Photos from the image-classification dataset "data" in the GitHub repository tanverhassantanver/Automated-Identification-of-Medicinal-Plants-Through-Image-Processing-and-Transfer-Learning. Its 5 classes are: Aristolochia indica, Centella asiatica, giant calotrope, green chiretta, Terminalia bellirica.

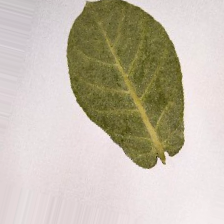
Label: giant calotrope

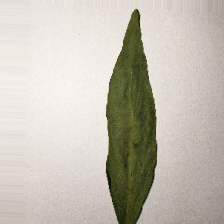
Label: green chiretta

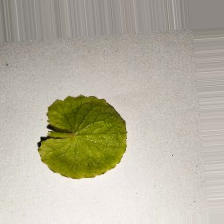
Label: Centella asiatica

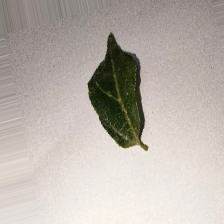
Label: Aristolochia indica

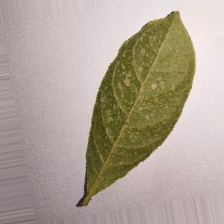
Label: Terminalia bellirica

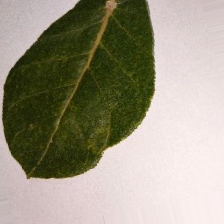
Label: giant calotrope
